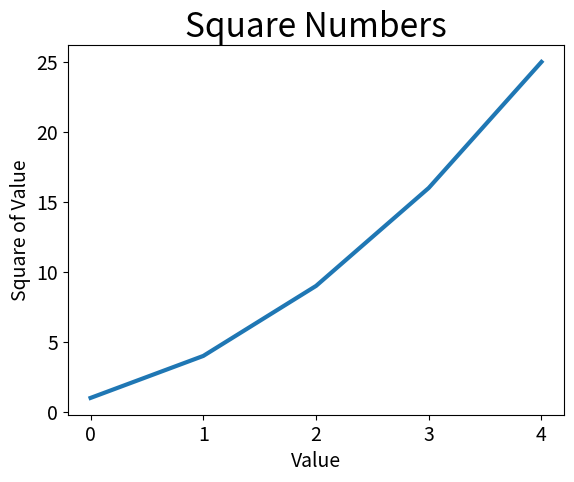

Write Python code to recreate this figure.
# This is a sample Python script.

# Press Shift+F10 to execute it or replace it with your code.
# Press Double Shift to search everywhere for classes, files, tool windows, actions, and settings.


import matplotlib.pyplot as plt


# Press the green button in the gutter to run the script.
if __name__ == '__main__':
    squares = [1, 4, 9, 16, 25]

    fig, ax = plt.subplots()
    ax.plot(squares, linewidth=3)

    #Set chart title and label axes.
    ax.set_title("Square Numbers", fontsize=24)
    ax.set_xlabel("Value", fontsize=14)
    ax.set_ylabel("Square of Value", fontsize=14)

    #Set size of tick labels.
    ax.tick_params(axis='both', labelsize=14)

    plt.show()

# See PyCharm help at https://www.jetbrains.com/help/pycharm/
